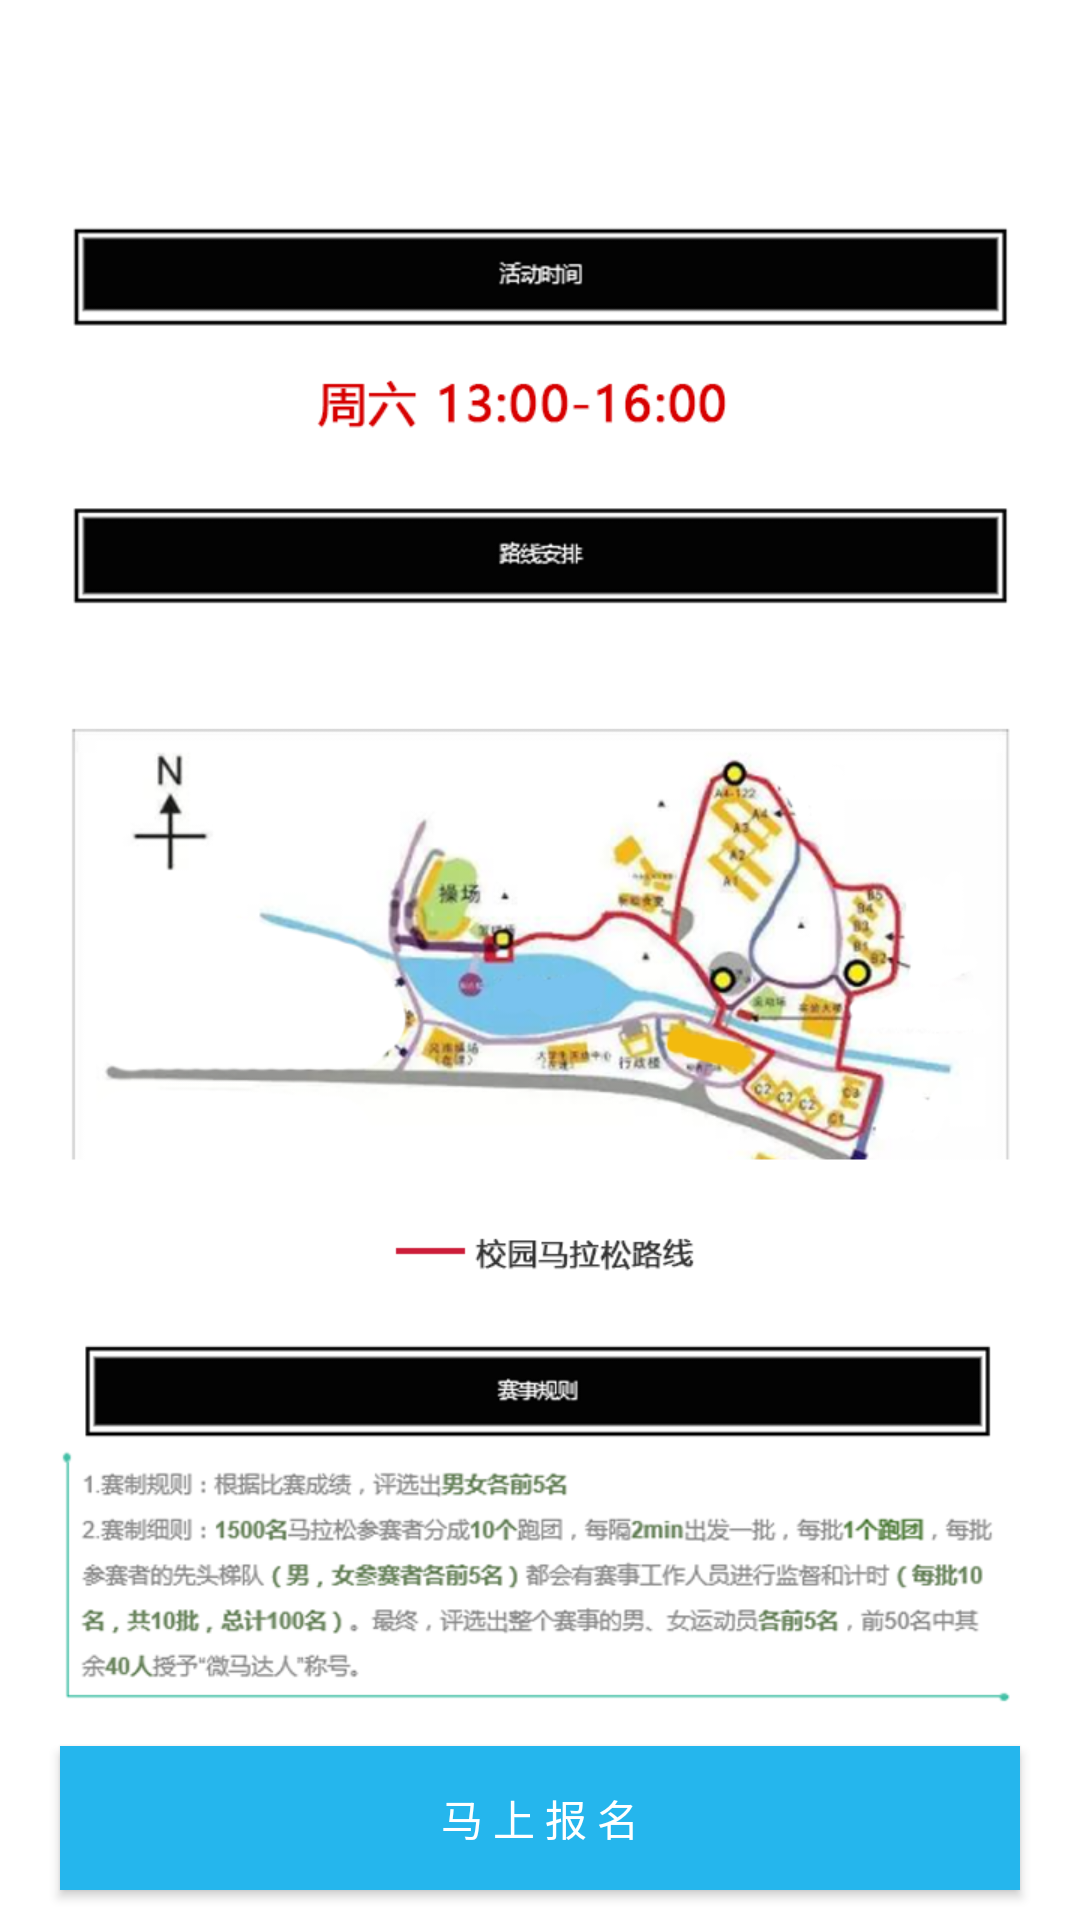

Here is an Android app screen rendered from its layout file. Give the layout XML and the strings, colors and styles it references.
<!-- AndroidManifest.xml: application theme AppTheme -->
<!-- res/layout/activity_activity1.xml -->
<?xml version="1.0" encoding="utf-8"?>
<RelativeLayout xmlns:android="http://schemas.android.com/apk/res/android"
    xmlns:tools="http://schemas.android.com/tools"
    android:layout_width="match_parent"
    android:layout_height="match_parent"
    tools:context="com.yuncool.yun_android.Activity.Activity1Activity">

    <ScrollView
        android:layout_width="match_parent"
        android:layout_height="wrap_content"
        android:layout_above="@+id/btn_apply"
        android:background="@android:color/white">

        <ImageView
            android:layout_width="match_parent"
            android:layout_height="wrap_content"
            android:src="@drawable/img_activity_1" />

    </ScrollView>

    <Button
        android:id="@+id/btn_apply"
        style="@style/DefaultTextStyle"
        android:layout_width="match_parent"
        android:layout_height="wrap_content"
        android:layout_alignParentBottom="true"
        android:layout_marginBottom="10dp"
        android:layout_marginLeft="20dp"
        android:layout_marginRight="20dp"
        android:layout_marginTop="10dp"
        android:background="@color/colorPrimary"
        android:text="马 上 报 名"
        android:textColor="@android:color/white" />

</RelativeLayout>
<!-- resources referenced by this layout -->
<resources>
  <color name="colorPrimary">#25b6ed</color>
  <!-- drawable img_activity_1: png bitmap (drawable-xhdpi, 255878 bytes) -->
  <style name="DefaultTextStyle">
          <item name="android:textSize">@dimen/font_normal</item>
          <item name="android:textColor">@color/colorTextPrimary</item>
          <item name="android:textColorHint">@color/colorTextHint</item>
          <item name="android:layout_gravity">center</item>
      </style>
  <style name="AppTheme" parent="Theme.AppCompat.Light.DarkActionBar">
          
          <item name="colorPrimary">@color/colorPrimary</item>
          <item name="android:actionBarStyle">@style/DefaultActionBarStyle</item>
          <item name="android:windowBackground">@color/colorWindowBackground</item>
  
      </style>
  <dimen name="font_normal">14sp</dimen>
  <color name="colorTextPrimary">#333333</color>
  <style name="DefaultActionBarStyle">
          <item name="android:height">50dp</item>
  
      </style>
</resources>
